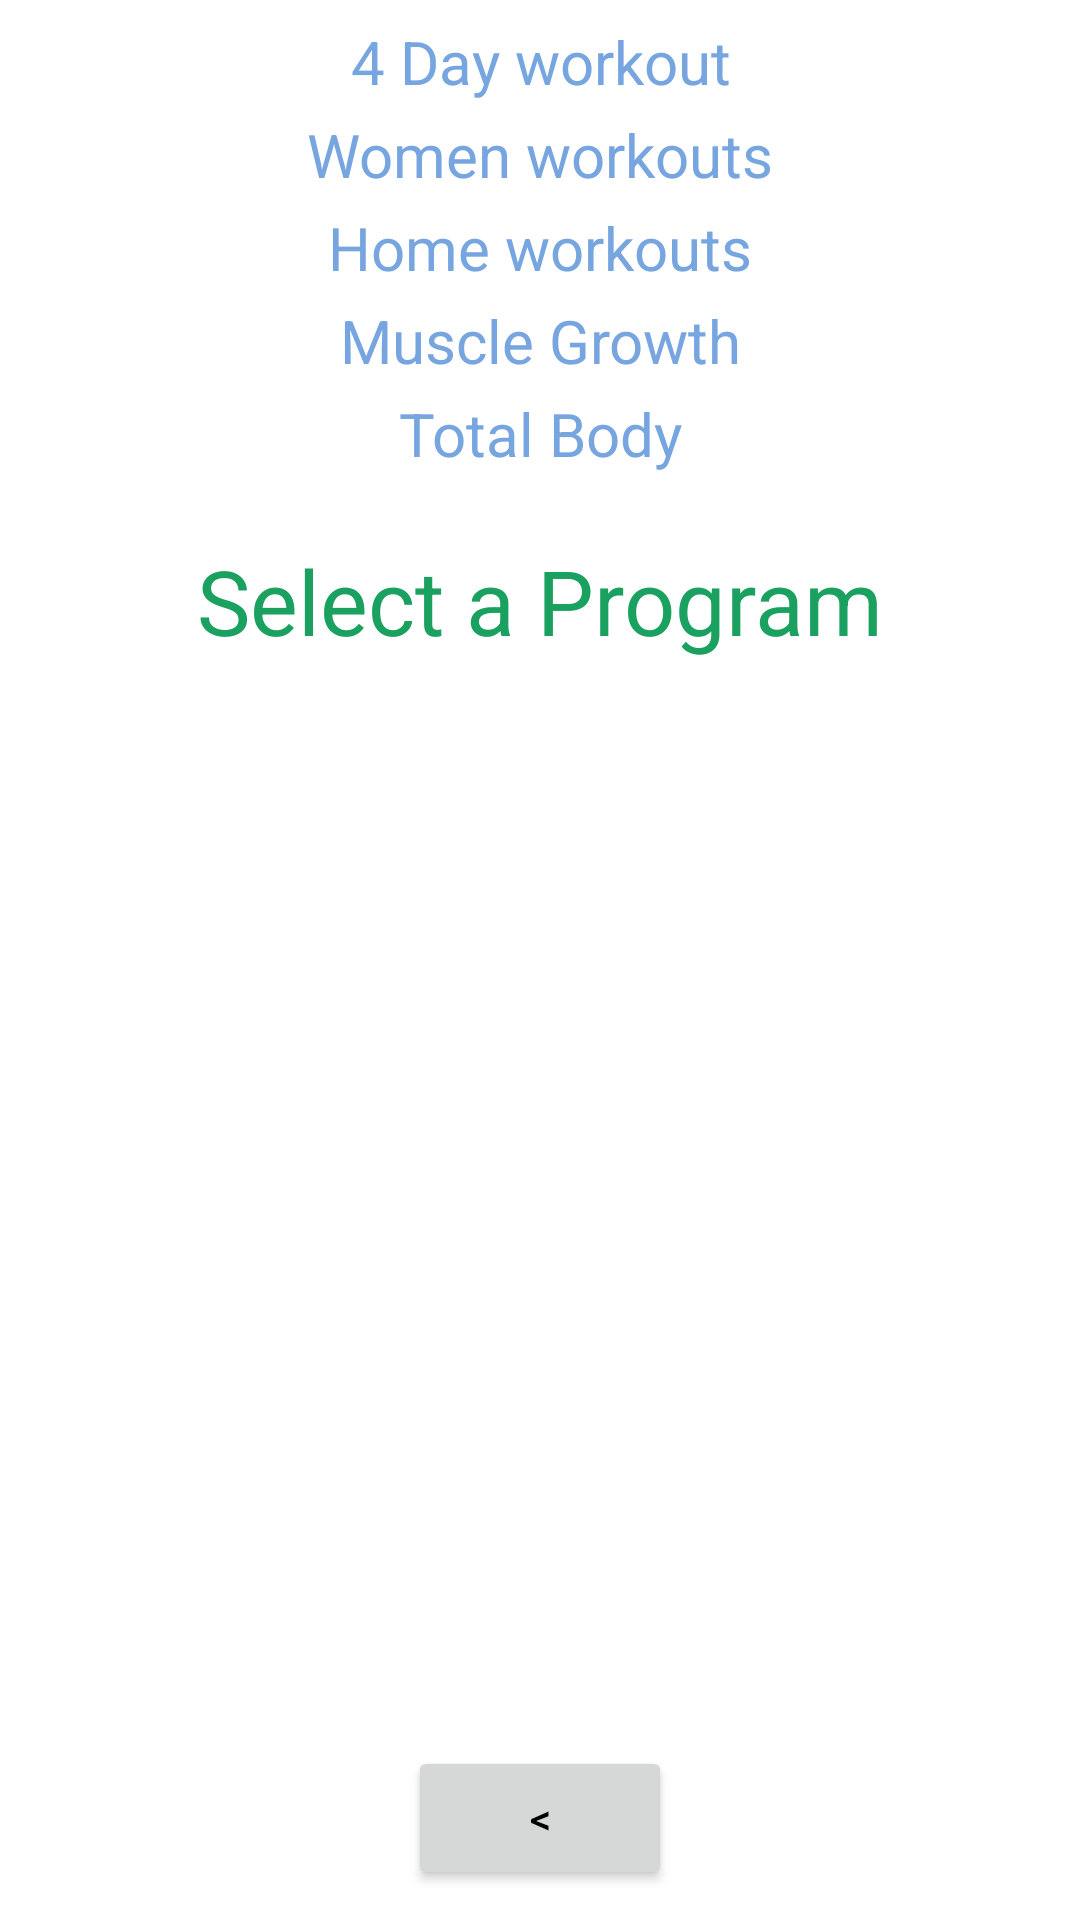

This screen was rendered from an Android layout file. Write that file and the resources it references.
<!-- AndroidManifest.xml: application theme Theme.MobileApp -->
<!-- res/layout/activity_workout_program.xml -->
<?xml version="1.0" encoding="utf-8"?>
<RelativeLayout xmlns:android="http://schemas.android.com/apk/res/android"
    xmlns:app="http://schemas.android.com/apk/res-auto"
    xmlns:tools="http://schemas.android.com/tools"
    android:layout_width="match_parent"
    android:layout_height="match_parent"
    android:orientation="vertical"
    android:paddingTop="5sp"
    tools:context=".WorkoutProgram"
    android:background="@drawable/workouts">
    <TextView
        android:id="@+id/fourday"
        android:layout_width="match_parent"
        android:layout_height="wrap_content"
        android:text="@string/fourday"
        android:textColor="@color/colorPrimaryDark"
        android:gravity="center"
        android:padding="2sp"
        android:textSize="20sp"/>

    <TextView
        android:id="@+id/women_workout"
        android:layout_width="match_parent"
        android:layout_height="wrap_content"
        android:text="@string/womenw"
        android:padding="2sp"
        android:textColor="@color/colorPrimaryDark"
        android:gravity="center"
        android:layout_below="@+id/fourday"
        android:textSize="20sp"/>
    <TextView
        android:id="@+id/home"
        android:layout_width="match_parent"
        android:layout_height="wrap_content"
        android:text="@string/homeW"
        android:textColor="@color/colorPrimaryDark"
        android:gravity="center"
        android:layout_below="@+id/women_workout"
        android:padding="2sp"
        android:textSize="20sp"/>
    <TextView
        android:id="@+id/musclegrowth"
        android:layout_width="match_parent"
        android:layout_height="wrap_content"
        android:text="@string/muscle"
        android:textColor="@color/colorPrimaryDark"
        android:gravity="center"
        android:layout_below="@+id/home"
        android:padding="2sp"
        android:textSize="20sp"/>
    <TextView
        android:id="@+id/totalBody"
        android:layout_width="match_parent"
        android:layout_height="wrap_content"
        android:text="@string/total"
        android:textColor="@color/colorPrimaryDark"
        android:gravity="center"
        android:layout_below="@+id/musclegrowth"
        android:padding="2sp"
        android:textSize="20sp"/>

    <TextView
        android:id="@+id/program_text"
        android:layout_width="match_parent"
        android:layout_height="wrap_content"
        android:text="Select a Program"
        android:textColor="#1AA15F"
        android:gravity="center"
        android:layout_below="@+id/totalBody"
        android:padding="20sp"
        android:textSize="30sp"/>

    <Button
        android:id="@+id/back"
        android:layout_width="wrap_content"
        android:layout_height="wrap_content"
        android:text="@string/back"
        android:layout_alignParentBottom="true"
        android:layout_centerHorizontal="true"
        android:layout_marginBottom="10dp"
        android:textColor="#000000" />
</RelativeLayout>
<!-- resources referenced by this layout -->
<resources>
  <color name="colorPrimaryDark">#76a5df</color>
  <string name="back">&lt;</string>
  <string name="fourday">4 Day workout</string>
  <string name="homeW">Home workouts</string>
  <string name="muscle">Muscle Growth</string>
  <string name="total">Total Body</string>
  <string name="womenw">Women workouts</string>
  <style name="Theme.MobileApp" parent="Theme.MaterialComponents.DayNight.DarkActionBar">
          
          <item name="colorPrimary">@color/thelightblue</item>
          <item name="colorPrimaryVariant">@color/colorPrimary</item>
          <item name="colorOnPrimary">@color/colorPrimaryDark</item>
          
          <item name="colorSecondary">@color/design_default_color_background</item>
          <item name="colorSecondaryVariant">@color/colorPrimaryDark</item>
          <item name="colorOnSecondary">@color/design_default_color_on_secondary</item>
          
          <item name="android:statusBarColor" tools:targetApi="l">?attr/colorPrimaryVariant</item>
          
      </style>
  <color name="thelightblue">#4E85D4</color>
  <color name="colorPrimary">#2a7ee6</color>
</resources>
